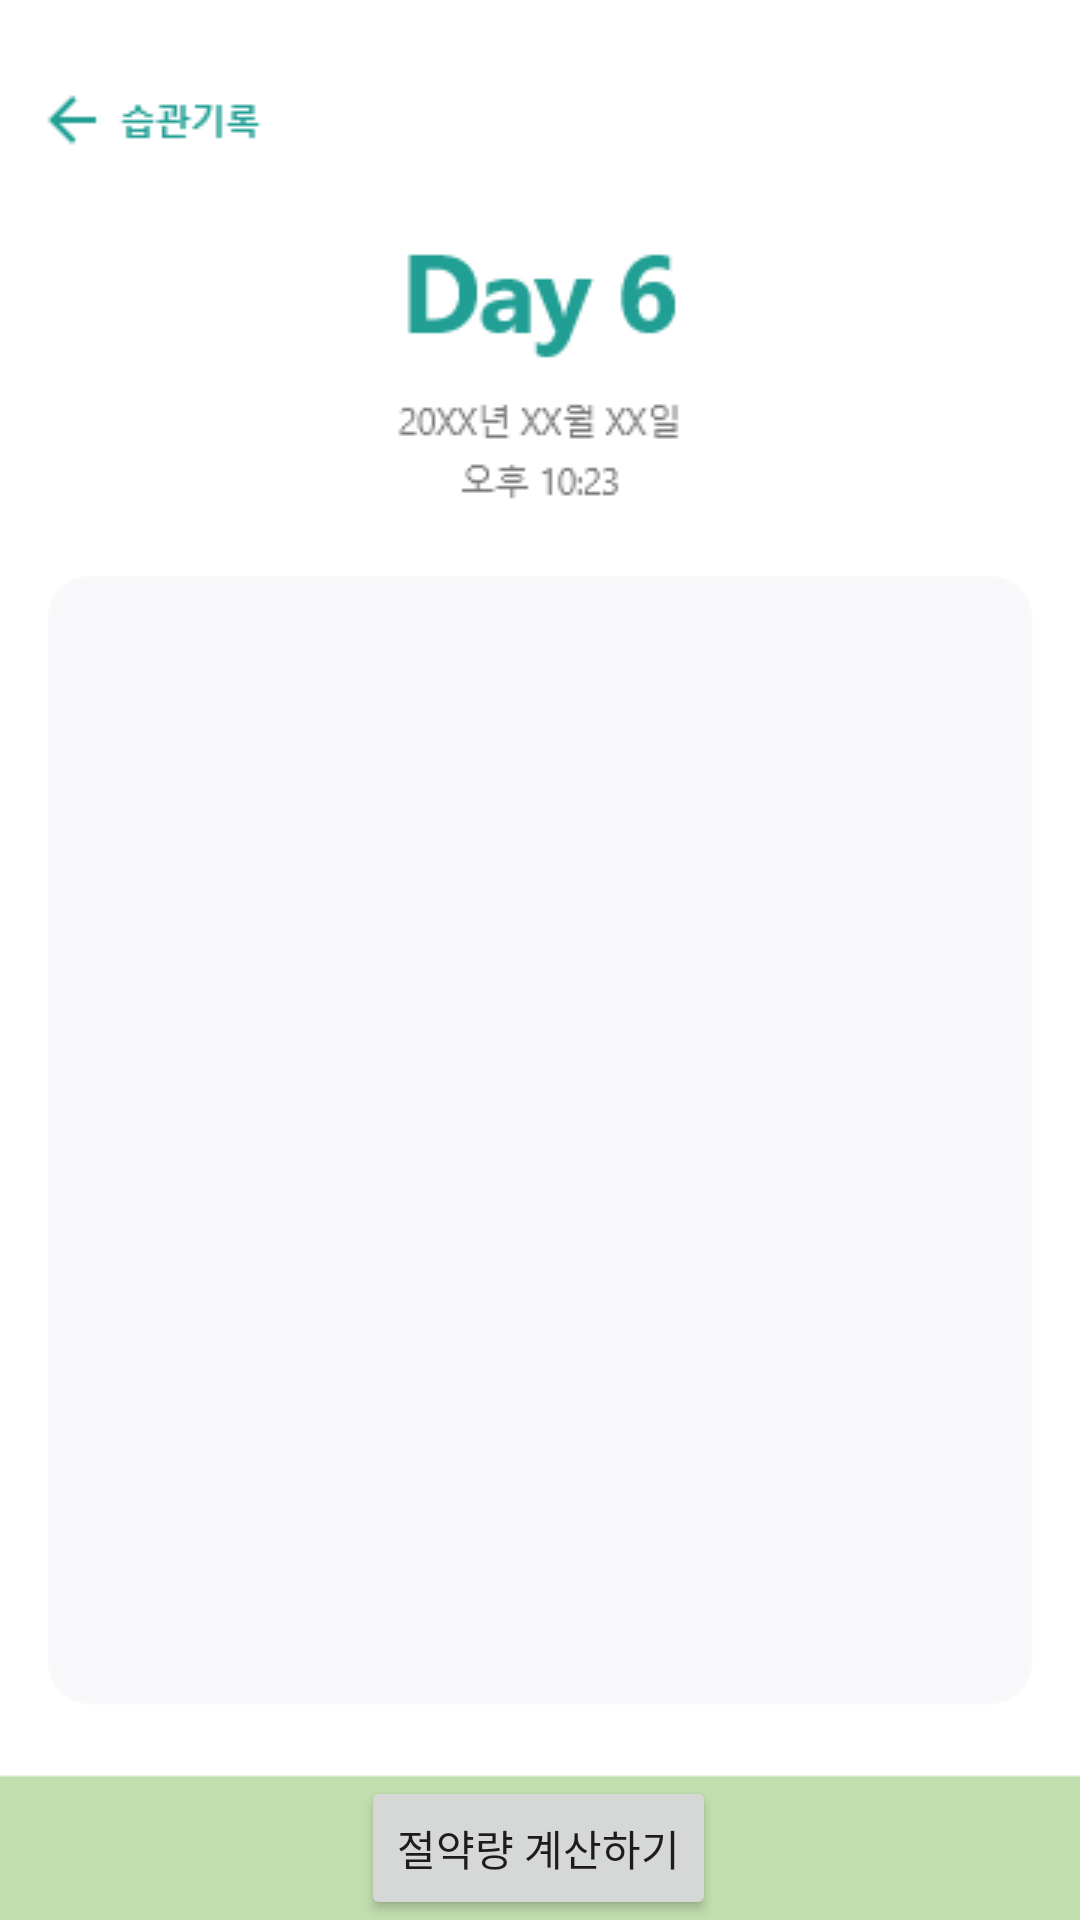

Here is an Android app screen rendered from its layout file. Give the layout XML and the strings, colors and styles it references.
<!-- AndroidManifest.xml: application theme Theme.MySprout -->
<!-- res/layout/record_3.xml -->
<?xml version="1.0" encoding="utf-8"?>
<androidx.constraintlayout.widget.ConstraintLayout xmlns:android="http://schemas.android.com/apk/res/android"
    xmlns:app="http://schemas.android.com/apk/res-auto"
    android:layout_width="match_parent"
    android:layout_height="match_parent">

    <ImageView
        android:id="@+id/imageView9"
        android:layout_width="wrap_content"
        android:layout_height="wrap_content"
        app:layout_constraintBottom_toBottomOf="@+id/buttonN3"
        app:layout_constraintEnd_toEndOf="parent"
        app:layout_constraintStart_toStartOf="parent"
        app:layout_constraintTop_toTopOf="parent"
        app:srcCompat="@drawable/page9" />

    <Button
        android:id="@+id/buttonN3"
        android:layout_width="wrap_content"
        android:layout_height="wrap_content"
        android:onClick="onClickN3"
        android:text="절약량 계산하기"
        app:layout_constraintBottom_toBottomOf="parent"
        app:layout_constraintEnd_toEndOf="parent"
        app:layout_constraintHorizontal_bias="0.498"
        app:layout_constraintStart_toStartOf="parent"
        app:layout_constraintTop_toTopOf="parent"
        app:layout_constraintVertical_bias="1.0" />
</androidx.constraintlayout.widget.ConstraintLayout>
<!-- resources referenced by this layout -->
<resources>
  <!-- drawable page9: png bitmap (drawable-v24, 10804 bytes) -->
  <style name="Theme.MySprout" parent="Theme.MaterialComponents.Light.NoActionBar">
          
          <item name="colorPrimary">@color/backGroundGrey</item>
          <item name="colorPrimaryVariant">@color/mintGreen</item>
          <item name="colorOnPrimary">@color/white</item>
          
          <item name="colorSecondary">@color/mintGreen</item>
          <item name="colorSecondaryVariant">@color/mintGreen</item>
          <item name="colorOnSecondary">@color/almostBlack</item>
          
          <item name="android:statusBarColor" tools:targetApi="l">?attr/colorPrimaryVariant</item>
          
          <item name="android:windowBackground">@color/backGroundGrey</item>
      </style>
  <color name="backGroundGrey">#F8F8FA</color>
  <color name="mintGreen">#00D1BE</color>
  <color name="white">#FFFFFFFF</color>
  <color name="almostBlack">#433e50</color>
</resources>
